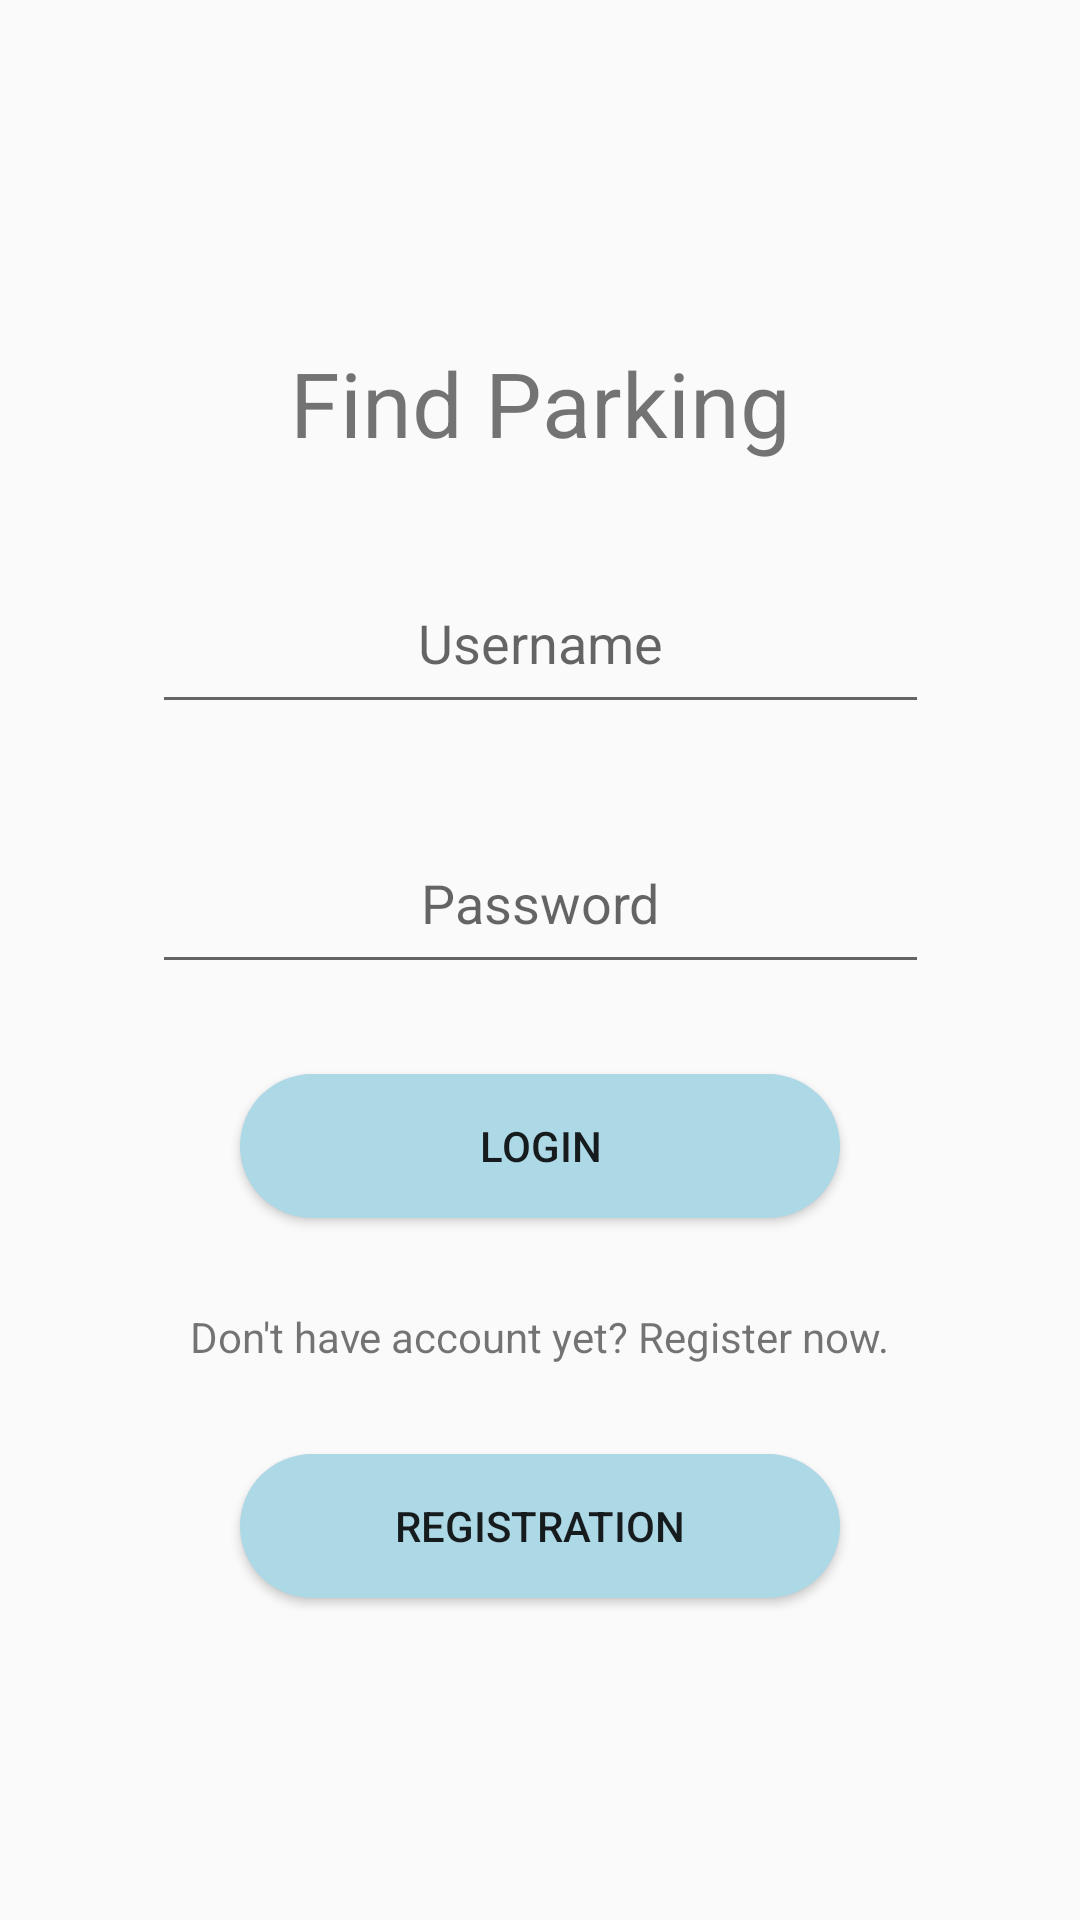

Reconstruct the res/layout file that produces this screen, plus the resources it refers to.
<!-- AndroidManifest.xml: application theme Theme.FindParking -->
<!-- res/layout/activity_login_page.xml -->
<?xml version="1.0" encoding="utf-8"?>
<androidx.constraintlayout.widget.ConstraintLayout xmlns:android="http://schemas.android.com/apk/res/android"
    xmlns:app="http://schemas.android.com/apk/res-auto"
    xmlns:tools="http://schemas.android.com/tools"
    android:layout_width="match_parent"
    android:layout_height="match_parent"
    android:background="@drawable/backpic"
    tools:context=".LoginPage">

    <TextView
        android:id="@+id/tekst"
        android:layout_width="wrap_content"
        android:layout_height="wrap_content"

        android:layout_marginTop="114dp"
        android:text="Find Parking"

        android:textAlignment="center"
        android:textSize="30dp"
        app:layout_constraintEnd_toEndOf="parent"
        app:layout_constraintStart_toStartOf="parent"
        app:layout_constraintTop_toTopOf="parent" />

    <EditText
        android:id="@+id/Username"
        android:layout_width="259dp"
        android:layout_height="57dp"
        android:hint="Username"
        android:textAlignment="center"
        app:layout_constraintBottom_toTopOf="@+id/Pass"
        app:layout_constraintEnd_toEndOf="parent"
        app:layout_constraintHorizontal_bias="0.5"
        app:layout_constraintStart_toStartOf="parent"
        app:layout_constraintTop_toBottomOf="@+id/tekst"
        app:layout_constraintVertical_chainStyle="spread" />

    <EditText
        android:id="@+id/Pass"
        android:layout_width="259dp"
        android:layout_height="57dp"
        android:hint="Password"
        android:textAlignment="center"
        app:layout_constraintBottom_toTopOf="@+id/SignIn"
        app:layout_constraintEnd_toEndOf="parent"
        app:layout_constraintHorizontal_bias="0.5"
        app:layout_constraintStart_toStartOf="parent"
        app:layout_constraintTop_toBottomOf="@+id/Username" />

    <Button
        android:id="@+id/SignIn"
        android:layout_width="200dp"
        android:layout_height="wrap_content"
        android:background="@drawable/stylebutton"

        android:clickable="true"
        android:onClick="LoginBtn"
        android:text="Login"
        app:layout_constraintBottom_toTopOf="@+id/textView"
        app:layout_constraintEnd_toEndOf="parent"
        app:layout_constraintHorizontal_bias="0.5"
        app:layout_constraintStart_toStartOf="parent"
        app:layout_constraintTop_toBottomOf="@+id/Pass" />

    <TextView
        android:id="@+id/textView"
        android:layout_width="wrap_content"
        android:layout_height="wrap_content"
        android:text="Don't have account yet? Register now."
        app:layout_constraintBottom_toTopOf="@+id/SignUp"
        app:layout_constraintEnd_toEndOf="parent"
        app:layout_constraintHorizontal_bias="0.5"
        app:layout_constraintStart_toStartOf="parent"
        app:layout_constraintTop_toBottomOf="@+id/SignIn" />

    <Button
        android:id="@+id/SignUp"
        android:layout_width="200dp"
        android:layout_height="wrap_content"
        android:layout_marginBottom="96dp"
        android:background="@drawable/stylebutton"
        android:clickable="true"
        android:onClick="RegistrationBtn"
        android:text="Registration"
        app:layout_constraintBottom_toBottomOf="parent"
        app:layout_constraintEnd_toEndOf="parent"
        app:layout_constraintHorizontal_bias="0.5"
        app:layout_constraintStart_toStartOf="parent"
        app:layout_constraintTop_toBottomOf="@+id/SignIn"
        app:layout_constraintVertical_bias="0.875" />

</androidx.constraintlayout.widget.ConstraintLayout>
<!-- resources referenced by this layout -->
<resources>
  <!-- drawable stylebutton (drawable) -->
  <?xml version="1.0" encoding="utf-8"?>
  <shape xmlns:android="http://schemas.android.com/apk/res/android"
      android:shape="rectangle">
      <solid android:color="#ADD8E6" />
      <corners android:bottomRightRadius="25dp"
          android:bottomLeftRadius="25dp"
          android:topRightRadius="25dp"
          android:topLeftRadius="25dp"/>
  </shape>
  <style name="Theme.FindParking" parent="Theme.AppCompat.Light.DarkActionBar">
          
          <item name="colorPrimary">@color/purple_500</item>
          <item name="colorPrimaryDark">@color/purple_700</item>
          <item name="colorAccent">@color/teal_200</item>
          
      </style>
  <color name="purple_500">#FF6200EE</color>
  <color name="purple_700">#FF3700B3</color>
  <color name="teal_200">#FF03DAC5</color>
</resources>
